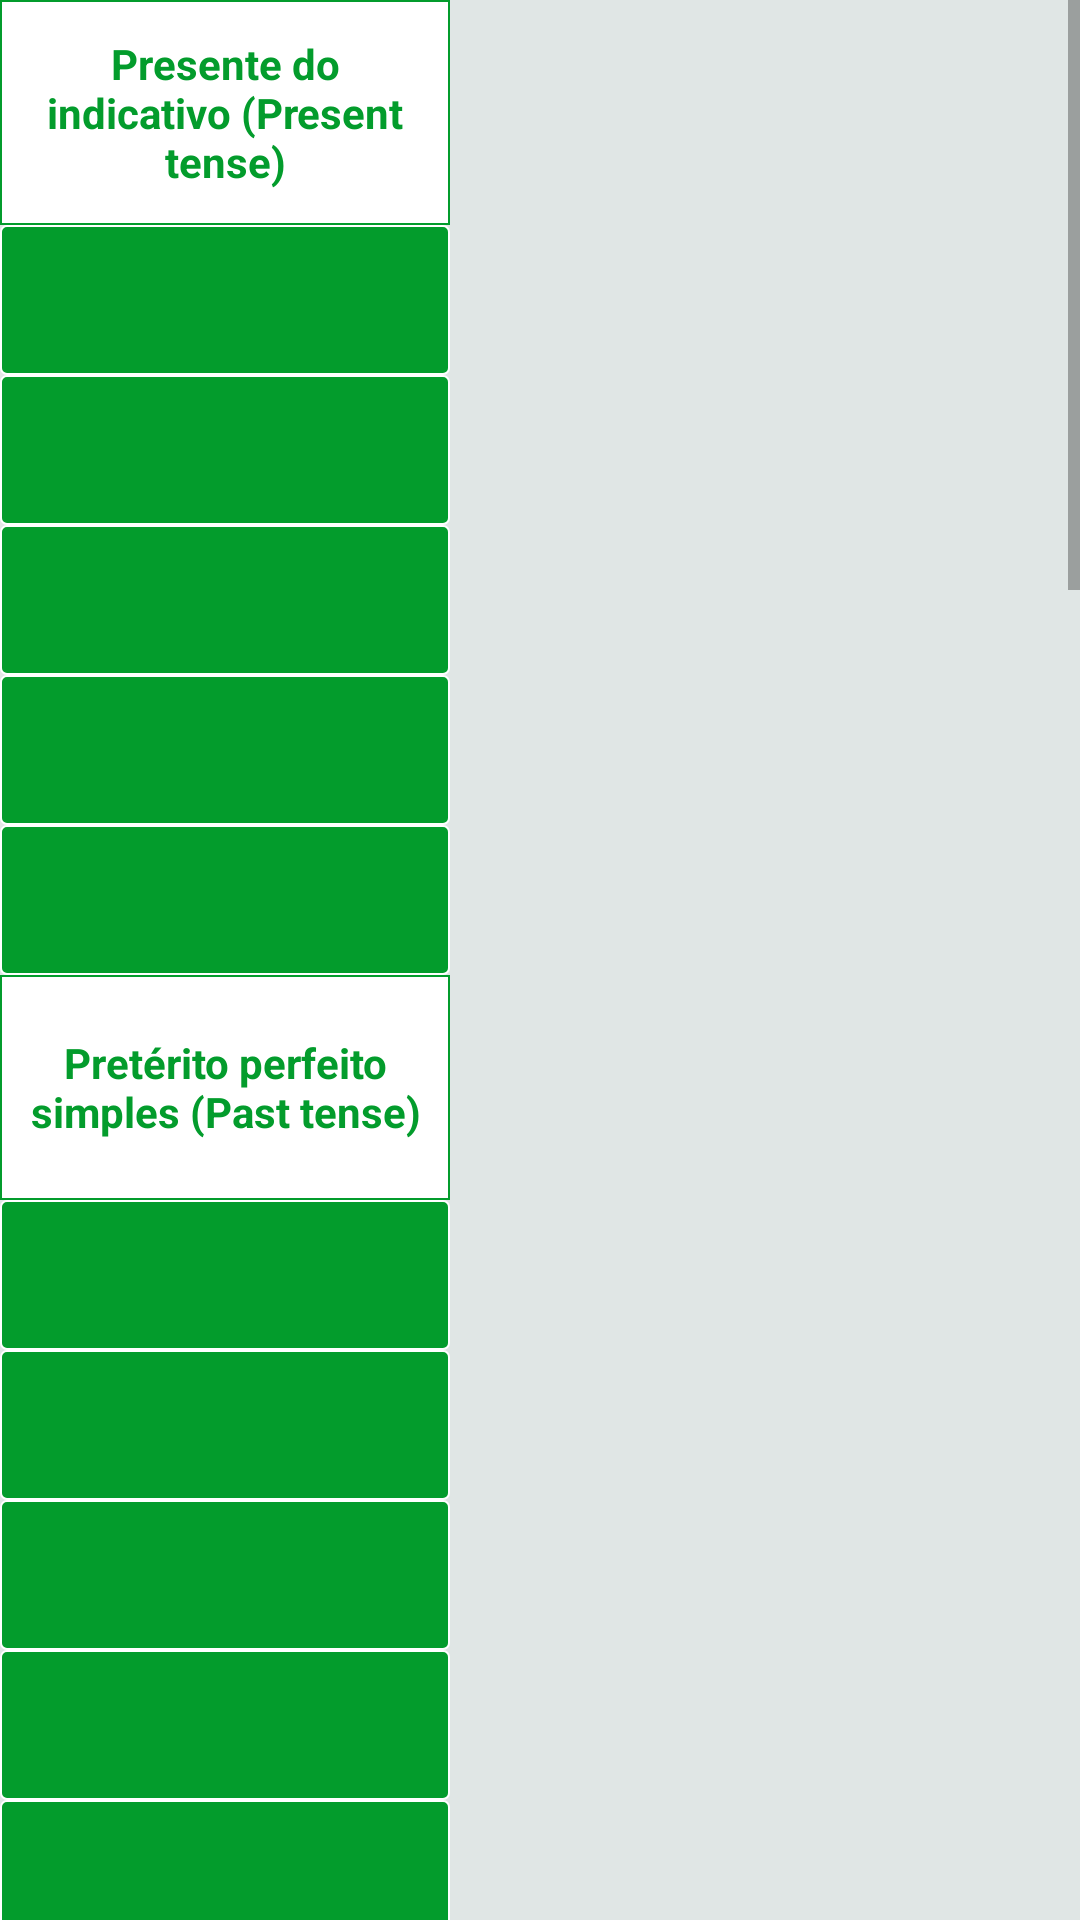

Reconstruct the res/layout file that produces this screen, plus the resources it refers to.
<!-- AndroidManifest.xml: application theme AppTheme -->
<!-- res/layout/editor_table.xml -->
<?xml version="1.0" encoding="utf-8"?>
<ScrollView xmlns:android="http://schemas.android.com/apk/res/android"
    xmlns:tools="http://schemas.android.com/tools"
    android:id="@+id/edit_scroll"
    android:layout_width="wrap_content"
    android:layout_height="wrap_content"
    android:background="@color/background">

    <LinearLayout
        android:layout_width="wrap_content"
        android:layout_height="wrap_content"
        android:orientation="vertical">

        <TextView
            android:id="@+id/edit_text_presente"
            style="@style/tableHeaderText"
            android:layout_width="150dp"
            android:layout_height="75dp"
            android:text="@string/presente_do_indicativo_present_tense" />

        <EditText
            android:id="@+id/edit_presente_1"
            style="@style/tableText"
            android:layout_width="150dp"
            android:layout_height="@dimen/list_height"
            android:inputType="text"
            android:maxLines="1" />

        <EditText
            android:id="@+id/edit_presente_2"
            style="@style/tableText"
            android:layout_width="150dp"
            android:layout_height="@dimen/list_height"
            android:inputType="text"
            android:maxLines="1" />

        <EditText
            android:id="@+id/edit_presente_3"
            style="@style/tableText"
            android:layout_width="150dp"
            android:layout_height="@dimen/list_height"
            android:inputType="text"
            android:maxLines="1" />

        <EditText
            android:id="@+id/edit_presente_4"
            style="@style/tableText"
            android:layout_width="150dp"
            android:layout_height="@dimen/list_height"
            android:inputType="text"
            android:maxLines="1" />

        <EditText
            android:id="@+id/edit_presente_5"
            style="@style/tableText"
            android:layout_width="150dp"
            android:layout_height="@dimen/list_height"
            android:inputType="text"
            android:maxLines="1" />

        <TextView
            android:id="@+id/edit_text_p_p_s"
            style="@style/tableHeaderText"
            android:layout_width="150dp"
            android:layout_height="75dp"
            android:text="@string/pret_rito_perfeito_simples_past_tense" />

        <EditText
            android:id="@+id/edit_p_p_s_1"
            style="@style/tableText"
            android:layout_width="150dp"
            android:layout_height="@dimen/list_height"
            android:inputType="text"
            android:maxLines="1" />

        <EditText
            android:id="@+id/edit_p_p_s_2"
            style="@style/tableText"
            android:layout_width="150dp"
            android:layout_height="@dimen/list_height"
            android:inputType="text"
            android:maxLines="1" />

        <EditText
            android:id="@+id/edit_p_p_s_3"
            style="@style/tableText"
            android:layout_width="150dp"
            android:layout_height="@dimen/list_height"
            android:inputType="text"
            android:maxLines="1" />

        <EditText
            android:id="@+id/edit_p_p_s_4"
            style="@style/tableText"
            android:layout_width="150dp"
            android:layout_height="@dimen/list_height"
            android:inputType="text"
            android:maxLines="1" />

        <EditText
            android:id="@+id/edit_p_p_s_5"
            style="@style/tableText"
            android:layout_width="150dp"
            android:layout_height="@dimen/list_height"
            android:inputType="text"
            android:maxLines="1" />

        <TextView
            android:id="@+id/edit_text_p_i_s"
            style="@style/tableHeaderText"
            android:layout_width="150dp"
            android:layout_height="75dp"
            android:text="@string/pret_rito_imperfeito_simples_past_tense" />

        <EditText
            android:id="@+id/edit_p_i_s_1"
            style="@style/tableText"
            android:layout_width="150dp"
            android:layout_height="@dimen/list_height"
            android:inputType="text"
            android:maxLines="1" />

        <EditText
            android:id="@+id/edit_p_i_s_2"
            style="@style/tableText"
            android:layout_width="150dp"
            android:layout_height="@dimen/list_height"
            android:inputType="text"
            android:maxLines="1" />

        <EditText
            android:id="@+id/edit_p_i_s_3"
            style="@style/tableText"
            android:layout_width="150dp"
            android:layout_height="@dimen/list_height"
            android:inputType="text"
            android:maxLines="1" />

        <EditText
            android:id="@+id/edit_p_i_s_4"
            style="@style/tableText"
            android:layout_width="150dp"
            android:layout_height="@dimen/list_height"
            android:inputType="text"
            android:maxLines="1" />

        <EditText
            android:id="@+id/edit_p_i_s_5"
            style="@style/tableText"
            android:layout_width="150dp"
            android:layout_height="@dimen/list_height"
            android:inputType="text"
            android:maxLines="1" />

        <TextView
            android:id="@+id/edit_text_futuro"
            style="@style/tableHeaderText"
            android:layout_width="150dp"
            android:layout_height="75dp"
            android:text="@string/futuro_imperfeito_future_tense" />

        <EditText
            android:id="@+id/edit_futuro_1"
            style="@style/tableText"
            android:layout_width="150dp"
            android:layout_height="@dimen/list_height"
            android:inputType="text"
            android:maxLines="1" />

        <EditText
            android:id="@+id/edit_futuro_2"
            style="@style/tableText"
            android:layout_width="150dp"
            android:layout_height="@dimen/list_height"
            android:inputType="text"
            android:maxLines="1" />

        <EditText
            android:id="@+id/edit_futuro_3"
            style="@style/tableText"
            android:layout_width="150dp"
            android:layout_height="@dimen/list_height"
            android:inputType="text"
            android:maxLines="1" />

        <EditText
            android:id="@+id/edit_futuro_4"
            style="@style/tableText"
            android:layout_width="150dp"
            android:layout_height="@dimen/list_height"
            android:inputType="text"
            android:maxLines="1" />

        <EditText
            android:id="@+id/edit_futuro_5"
            style="@style/tableText"
            android:layout_width="150dp"
            android:layout_height="@dimen/list_height"
            android:inputType="text"
            android:maxLines="1" />

        <TextView
            android:id="@+id/edit_text_p_m_q_p_c"
            style="@style/tableHeaderText"
            android:layout_width="150dp"
            android:layout_height="75dp"
            android:text="@string/preterito_mais_que_perfeito_composto" />

        <EditText
            android:id="@+id/edit_p_m_q_p_c_1"
            style="@style/tableText"
            android:layout_width="150dp"
            android:layout_height="@dimen/list_height"
            android:inputType="text"
            android:maxLines="1" />

        <EditText
            android:id="@+id/edit_p_m_q_p_c_2"
            style="@style/tableText"
            android:layout_width="150dp"
            android:layout_height="@dimen/list_height"
            android:inputType="text"
            android:maxLines="1" />

        <EditText
            android:id="@+id/edit_p_m_q_p_c_3"
            style="@style/tableText"
            android:layout_width="150dp"
            android:layout_height="@dimen/list_height"
            android:inputType="text"
            android:maxLines="1" />

        <EditText
            android:id="@+id/edit_p_m_q_p_c_4"
            style="@style/tableText"
            android:layout_width="150dp"
            android:layout_height="@dimen/list_height"
            android:inputType="text"
            android:maxLines="1" />

        <EditText
            android:id="@+id/edit_p_m_q_p_c_5"
            style="@style/tableText"
            android:layout_width="150dp"
            android:layout_height="@dimen/list_height"
            android:inputType="text"
            android:maxLines="1" />

        <TextView
            android:id="@+id/edit_text_p_p_c"
            style="@style/tableHeaderText"
            android:layout_width="150dp"
            android:layout_height="75dp"
            android:text="@string/preterito_perfeito_composto" />

        <EditText
            android:id="@+id/edit_p_p_c_1"
            style="@style/tableText"
            android:layout_width="150dp"
            android:layout_height="@dimen/list_height"
            android:inputType="text"
            android:maxLines="1" />

        <EditText
            android:id="@+id/edit_p_p_c_2"
            style="@style/tableText"
            android:layout_width="150dp"
            android:layout_height="@dimen/list_height"
            android:inputType="text"
            android:maxLines="1" />

        <EditText
            android:id="@+id/edit_p_p_c_3"
            style="@style/tableText"
            android:layout_width="150dp"
            android:layout_height="@dimen/list_height"
            android:inputType="text"
            android:maxLines="1" />

        <EditText
            android:id="@+id/edit_p_p_c_4"
            style="@style/tableText"
            android:layout_width="150dp"
            android:layout_height="@dimen/list_height"
            android:inputType="text"
            android:maxLines="1" />

        <EditText
            android:id="@+id/edit_p_p_c_5"
            style="@style/tableText"
            android:layout_width="150dp"
            android:layout_height="@dimen/list_height"
            android:layout_marginBottom="133dp"
            android:inputType="text"
            android:maxLines="1" />
    </LinearLayout>
</ScrollView>
<!-- resources referenced by this layout -->
<resources>
  <color name="background">#e0e6e5</color>
  <dimen name="list_height">50dp</dimen>
  <string name="futuro_imperfeito_future_tense">Futuro imperfeito (Future tense)</string>
  <string name="presente_do_indicativo_present_tense">Presente do indicativo (Present tense)</string>
  <string name="pret_rito_imperfeito_simples_past_tense">Pretérito imperfeito simples (Past tense)</string>
  <string name="pret_rito_perfeito_simples_past_tense">Pretérito perfeito simples (Past tense)</string>
  <string name="preterito_mais_que_perfeito_composto">Preterito mais-que perfeito composto</string>
  <string name="preterito_perfeito_composto">Preterito perfeito composto</string>
  <style name="tableHeaderText">
          <item name="android:gravity">center</item>
          <item name="android:background">@drawable/header_shape_white</item>
          <item name="android:padding">5dp</item>
          <item name="android:textStyle">bold</item>
          <item name="android:textColor">@color/colorPrimary</item>
      </style>
  <style name="tableText">
          <item name="android:gravity">center</item>
          <item name="android:background">@drawable/header_shape</item>
          <item name="android:padding">2dp</item>
          <item name="android:textColor">@color/colorWhite</item>
          <item name="android:textSize">15sp</item>
      </style>
  <style name="AppTheme" parent="Theme.AppCompat.Light.DarkActionBar">
          
          <item name="colorPrimary">@color/colorPrimary</item>
          <item name="colorPrimaryDark">@color/colorPrimaryDark</item>
          <item name="colorAccent">@color/colo</item>
          <item name="android:popupMenuStyle">@style/PopupMenu</item>
      </style>
  <!-- drawable header_shape_white (drawable) -->
  <?xml version="1.0" encoding="utf-8"?>
  <shape xmlns:android="http://schemas.android.com/apk/res/android"
      android:shape="rectangle">
      <gradient android:startColor="@color/colorWhite"
          android:endColor="@color/colorWhite"/>
  
      <corners android:radius="0dp" />
      <stroke android:width="2px" android:color="@color/colorPrimary" />
  </shape>
  <color name="colorPrimary">#039c2c</color>
  <!-- drawable header_shape (drawable) -->
  <?xml version="1.0" encoding="utf-8"?>
  <shape xmlns:android="http://schemas.android.com/apk/res/android"
      android:shape="rectangle">
      <gradient android:startColor="@color/colorPrimary"
          android:endColor="@color/colorPrimary"/>
  
      <corners android:radius="2dp" />
      <stroke android:width="2px" android:color="@color/colorWhite" />
  </shape>
  <color name="colorWhite">#ffffff</color>
  <color name="colorPrimaryDark">#066e22</color>
  <color name="colo">#ffc107</color>
  <style name="PopupMenu" parent="@android:style/Widget.PopupMenu">
          <item name="android:popupBackground">@drawable/header_shape</item>
      </style>
</resources>
